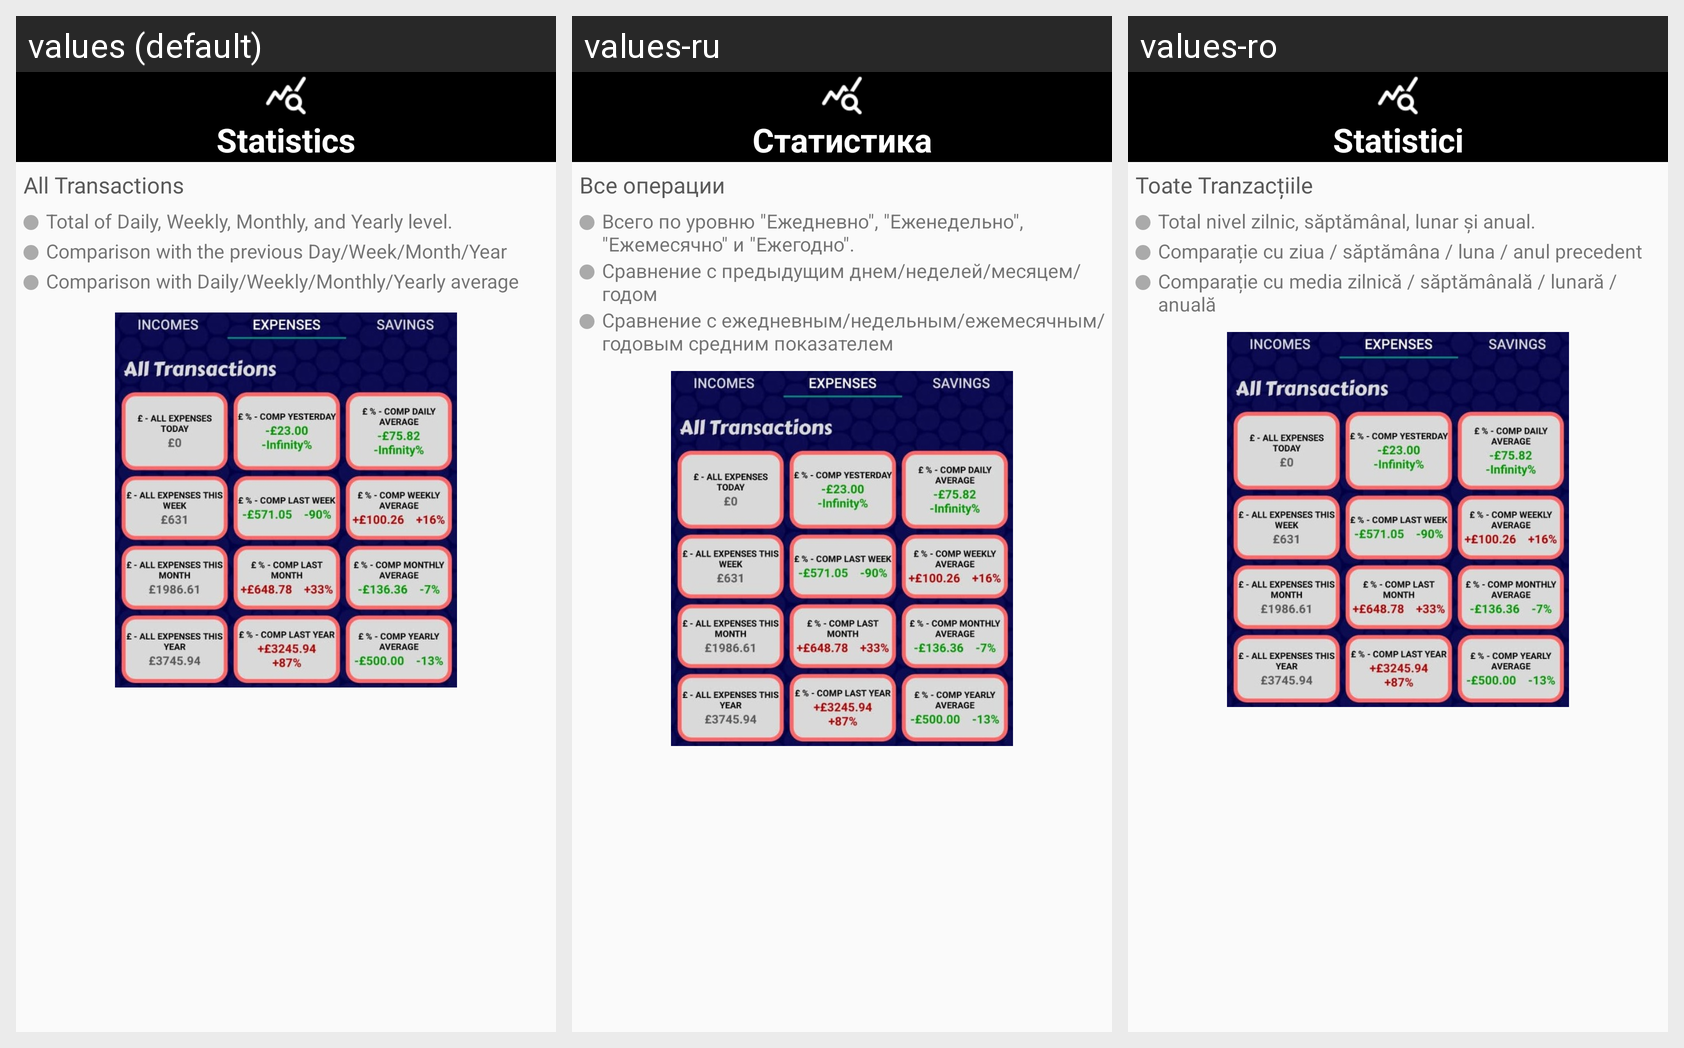

Locale-by-locale string values for the Android screen shown in this grid:
Android screen res/layout/fragment_step_four.xml rendered under 3 locales, left to right: values (default), values-ru, values-ro. Device: Nexus 5 (rendered at 1080×1920; each locale shown at half size, 540×960, under a caption strip naming it); theme AppTheme.
Other locales in the repository, not shown: values-ar, values-de, values-es, values-fr, values-gl, values-hi, values-it, values-pt, values-zh.
Strings drawn on this screen, with the default value and each locale's value (text and hints the layout hard-codes, and strings that could not be matched under every locale, appear in the picture but are not listed):

bottom_bar_statistics
  values: Statistics
  values-ru: Статистика
  values-ro: Statistici

statistics_transactions_title
  values: All Transactions
  values-ru: Все операции
  values-ro: Toate Tranzacțiile

fragment_step_four_pointOne
  values: Total of Daily, Weekly, Monthly, and Yearly level.
  values-ru: Всего по уровню "Ежедневно", "Еженедельно", "Ежемесячно" и "Ежегодно".
  values-ro: Total nivel zilnic, săptămânal, lunar și anual.

fragment_step_four_pointTwo
  values: Comparison with the previous Day/Week/Month/Year
  values-ru: Сравнение с предыдущим днем/неделей/месяцем/годом
  values-ro: Comparație cu ziua / săptămâna / luna / anul precedent

fragment_step_four_pointThree
  values: Comparison with Daily/Weekly/Monthly/Yearly average
  values-ru: Сравнение с ежедневным/недельным/ежемесячным/годовым средним показателем
  values-ro: Comparație cu media zilnică / săptămânală / lunară / anuală
